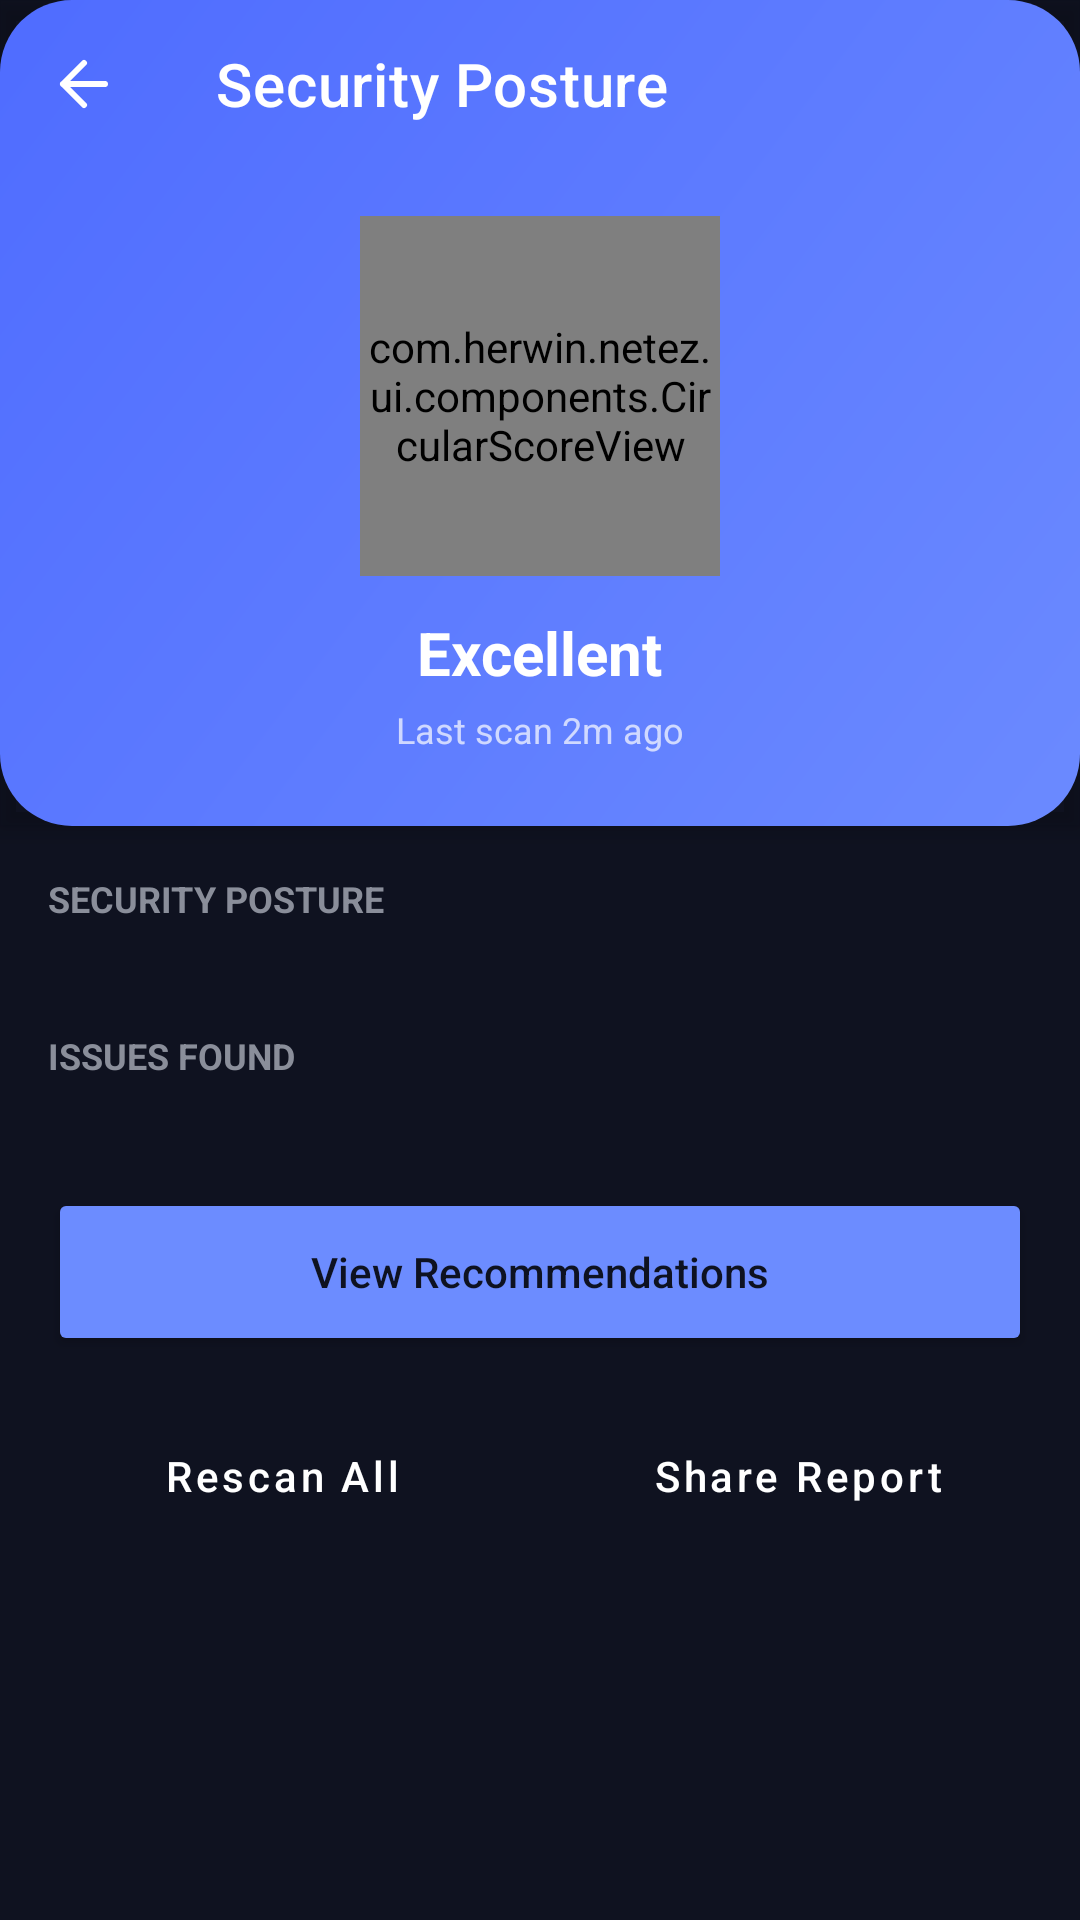

Android layout source for this screen:
<!-- AndroidManifest.xml: application theme Theme.NeTez -->
<!-- res/layout/fragment_security_posture_detail.xml -->
<?xml version="1.0" encoding="utf-8"?>
<androidx.coordinatorlayout.widget.CoordinatorLayout xmlns:android="http://schemas.android.com/apk/res/android"
    xmlns:app="http://schemas.android.com/apk/res-auto"
    xmlns:tools="http://schemas.android.com/tools"
    android:layout_width="match_parent"
    android:layout_height="match_parent"
    android:background="#0F1220">

    <com.google.android.material.appbar.AppBarLayout
        android:layout_width="match_parent"
        android:layout_height="wrap_content"
        android:background="@drawable/hero_gradient">

        <com.google.android.material.appbar.MaterialToolbar
            android:id="@+id/toolbar"
            android:layout_width="match_parent"
            android:layout_height="?attr/actionBarSize"
            app:navigationIcon="@drawable/ic_arrow_back"
            app:navigationIconTint="@android:color/white"
            app:title="Security Posture"
            app:titleTextColor="@android:color/white" />

        <LinearLayout
            android:layout_width="match_parent"
            android:layout_height="wrap_content"
            android:gravity="center_horizontal"
            android:orientation="vertical"
            android:paddingBottom="24dp">

            <com.herwin.netez.ui.components.CircularScoreView
                android:id="@+id/score_circle_large"
                android:layout_width="120dp"
                android:layout_height="120dp"
                android:layout_marginTop="16dp" />

            <TextView
                android:id="@+id/tv_overall_status"
                android:layout_width="wrap_content"
                android:layout_height="wrap_content"
                android:layout_marginTop="12dp"
                android:text="Excellent"
                android:textColor="@android:color/white"
                android:textSize="20sp"
                android:textStyle="bold" />

            <TextView
                android:id="@+id/tv_last_scan"
                android:layout_width="wrap_content"
                android:layout_height="wrap_content"
                android:layout_marginTop="4dp"
                android:text="Last scan 2m ago"
                android:textColor="#B3FFFFFF"
                android:textSize="12sp" />
        </LinearLayout>
    </com.google.android.material.appbar.AppBarLayout>

    <androidx.core.widget.NestedScrollView
        android:layout_width="match_parent"
        android:layout_height="match_parent"
        app:layout_behavior="@string/appbar_scrolling_view_behavior">

        <LinearLayout
            android:layout_width="match_parent"
            android:layout_height="wrap_content"
            android:orientation="vertical"
            android:padding="16dp">

            <TextView
                android:layout_width="wrap_content"
                android:layout_height="wrap_content"
                android:layout_marginBottom="12dp"
                android:text="SECURITY POSTURE"
                android:textColor="#8A8E9A"
                android:textSize="12sp"
                android:textStyle="bold" />

            
            <LinearLayout
                android:id="@+id/category_container"
                android:layout_width="match_parent"
                android:layout_height="wrap_content"
                android:orientation="vertical" />

            <TextView
                android:layout_width="wrap_content"
                android:layout_height="wrap_content"
                android:layout_marginTop="24dp"
                android:layout_marginBottom="12dp"
                android:text="ISSUES FOUND"
                android:textColor="#8A8E9A"
                android:textSize="12sp"
                android:textStyle="bold" />

            <LinearLayout
                android:id="@+id/issues_container"
                android:layout_width="match_parent"
                android:layout_height="wrap_content"
                android:orientation="vertical" />

            <Button
                android:id="@+id/btn_recommendations"
                android:layout_width="match_parent"
                android:layout_height="56dp"
                android:layout_marginTop="24dp"
                android:backgroundTint="#6C8CFF"
                android:text="View Recommendations"
                android:textAllCaps="false"
                app:cornerRadius="12dp" />

            <LinearLayout
                android:layout_width="match_parent"
                android:layout_height="wrap_content"
                android:layout_marginTop="12dp"
                android:orientation="horizontal">

                <Button
                    android:id="@+id/btn_rescan"
                    style="@style/Widget.MaterialComponents.Button.OutlinedButton"
                    android:layout_width="0dp"
                    android:layout_height="56dp"
                    android:layout_marginEnd="8dp"
                    android:layout_weight="1"
                    android:text="Rescan All"
                    android:textAllCaps="false"
                    android:textColor="@android:color/white"
                    app:cornerRadius="12dp"
                    app:strokeColor="#2A2E45" />

                <Button
                    android:id="@+id/btn_share"
                    style="@style/Widget.MaterialComponents.Button.OutlinedButton"
                    android:layout_width="0dp"
                    android:layout_height="56dp"
                    android:layout_marginStart="8dp"
                    android:layout_weight="1"
                    android:text="Share Report"
                    android:textAllCaps="false"
                    android:textColor="@android:color/white"
                    app:cornerRadius="12dp"
                    app:strokeColor="#2A2E45" />
            </LinearLayout>

            <View
                android:layout_width="match_parent"
                android:layout_height="32dp" />
        </LinearLayout>
    </androidx.core.widget.NestedScrollView>
</androidx.coordinatorlayout.widget.CoordinatorLayout>
<!-- resources referenced by this layout -->
<resources>
  <!-- drawable hero_gradient (drawable) -->
  <?xml version="1.0" encoding="utf-8"?>
  <shape xmlns:android="http://schemas.android.com/apk/res/android"
      android:shape="rectangle">
      <gradient
          android:angle="135"
          android:endColor="#4F6CFF"
          android:startColor="#6B8AFF"
          android:type="linear" />
      <corners android:radius="24dp" />
  </shape>
  <!-- drawable ic_arrow_back (drawable) -->
  <vector xmlns:android="http://schemas.android.com/apk/res/android"
      android:width="24dp"
      android:height="24dp"
      android:viewportWidth="24"
      android:viewportHeight="24">
      <path
          android:strokeColor="#FF000000"
          android:strokeWidth="2"
          android:strokeLineCap="round"
          android:strokeLineJoin="round"
          android:pathData="M19,12H5 M12,19l-7,-7l7,-7" />
  </vector>
  <style name="Theme.NeTez" parent="Theme.MaterialComponents.DayNight.NoActionBar">
          <item name="android:windowTranslucentStatus">false</item>
          <item name="android:statusBarColor">@android:color/transparent</item>
      </style>
</resources>
